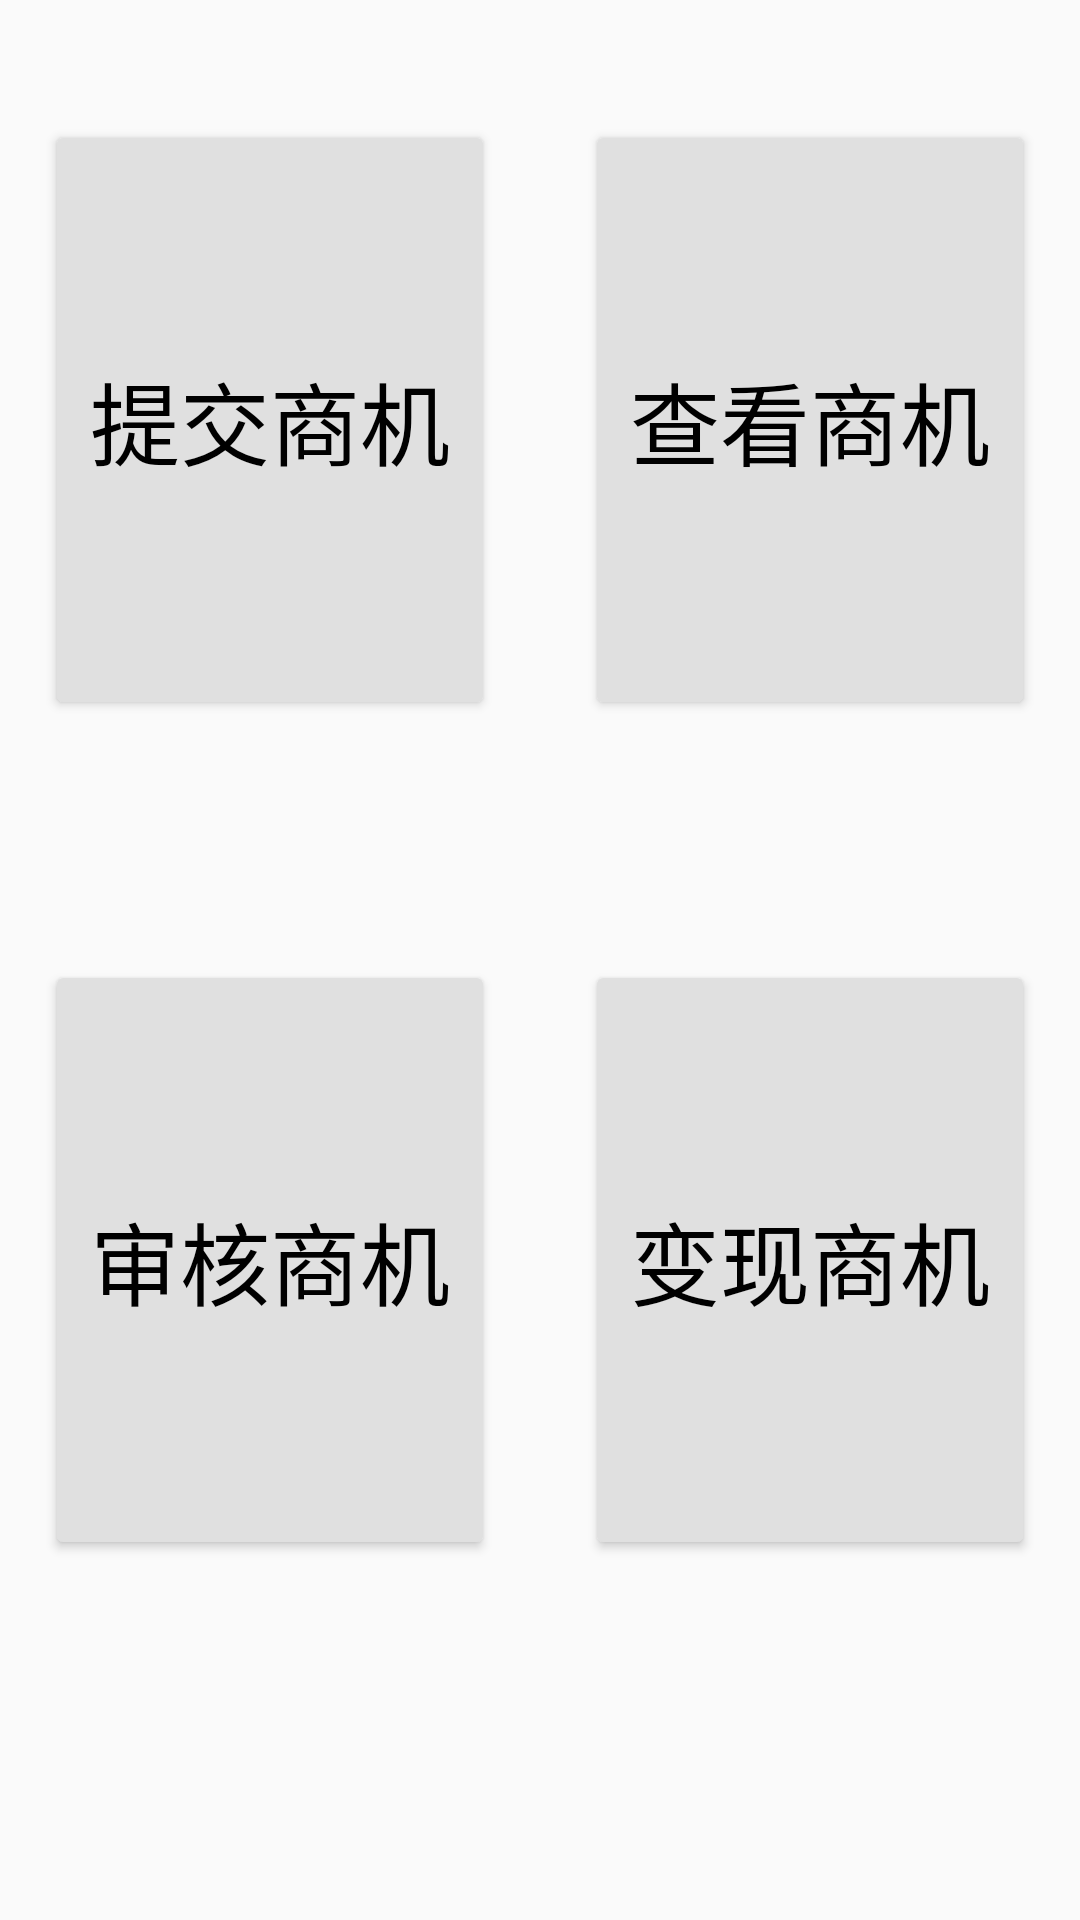

Layout XML and referenced resources for this Android screen:
<!-- AndroidManifest.xml: application theme Theme.Shangjifaxian -->
<!-- res/layout/activity_main.xml -->
<layout xmlns:android="http://schemas.android.com/apk/res/android">

    <data>

    </data>

    <LinearLayout
        android:layout_width="match_parent"
        android:layout_height="match_parent"
        android:orientation="vertical">

        <LinearLayout
            android:layout_width="match_parent"
            android:layout_height="280dp"
            android:orientation="horizontal">

            <Button
                android:layout_width="0dp"
                android:layout_height="200dp"
                android:layout_weight="1"
                android:layout_margin="15dp"
                android:textColor="@color/black"
                android:layout_gravity="center_vertical"
                android:text="提交商机"
                android:id="@+id/bt_send"
                android:backgroundTint="#E0E0E0"
                android:textSize="30sp">
            </Button>

            <Button
                android:layout_width="0dp"
                android:layout_height="200dp"
                android:layout_weight="1"
                android:textSize="30sp"
                android:layout_margin="15dp"
                android:id="@+id/bt_check"
                android:textColor="@color/black"
                android:backgroundTint="#E0E0E0"
                android:layout_gravity="center_vertical"
                android:text="查看商机">
            </Button>
        </LinearLayout>

        <LinearLayout
            android:layout_width="match_parent"
            android:layout_height="280dp"
            android:orientation="horizontal">

            <Button
                android:layout_width="0dp"
                android:layout_height="200dp"
                android:layout_weight="1"
                android:layout_margin="15dp"
                android:textColor="@color/black"
                android:id="@+id/bt_examine"
                android:layout_gravity="center_vertical"
                android:text="审核商机"
                android:backgroundTint="#E0E0E0"
                android:textSize="30sp">
            </Button>

            <Button
                android:layout_width="0dp"
                android:layout_height="200dp"
                android:layout_weight="1"
                android:textSize="30sp"
                android:id="@+id/bt_maketrue"
                android:layout_margin="15dp"
                android:textColor="@color/black"
                android:backgroundTint="#E0E0E0"
                android:layout_gravity="center_vertical"
                android:text="变现商机">
            </Button>
        </LinearLayout>


    </LinearLayout>
</layout>
<!-- resources referenced by this layout -->
<resources>
  <color name="black">#000000</color>
  <style name="Theme.Shangjifaxian" parent="Base.Theme.Shangjifaxian" />
  <style name="Base.Theme.Shangjifaxian" parent="Theme.MaterialComponents.DayNight.NoActionBar.Bridge">
          
          
      </style>
</resources>
